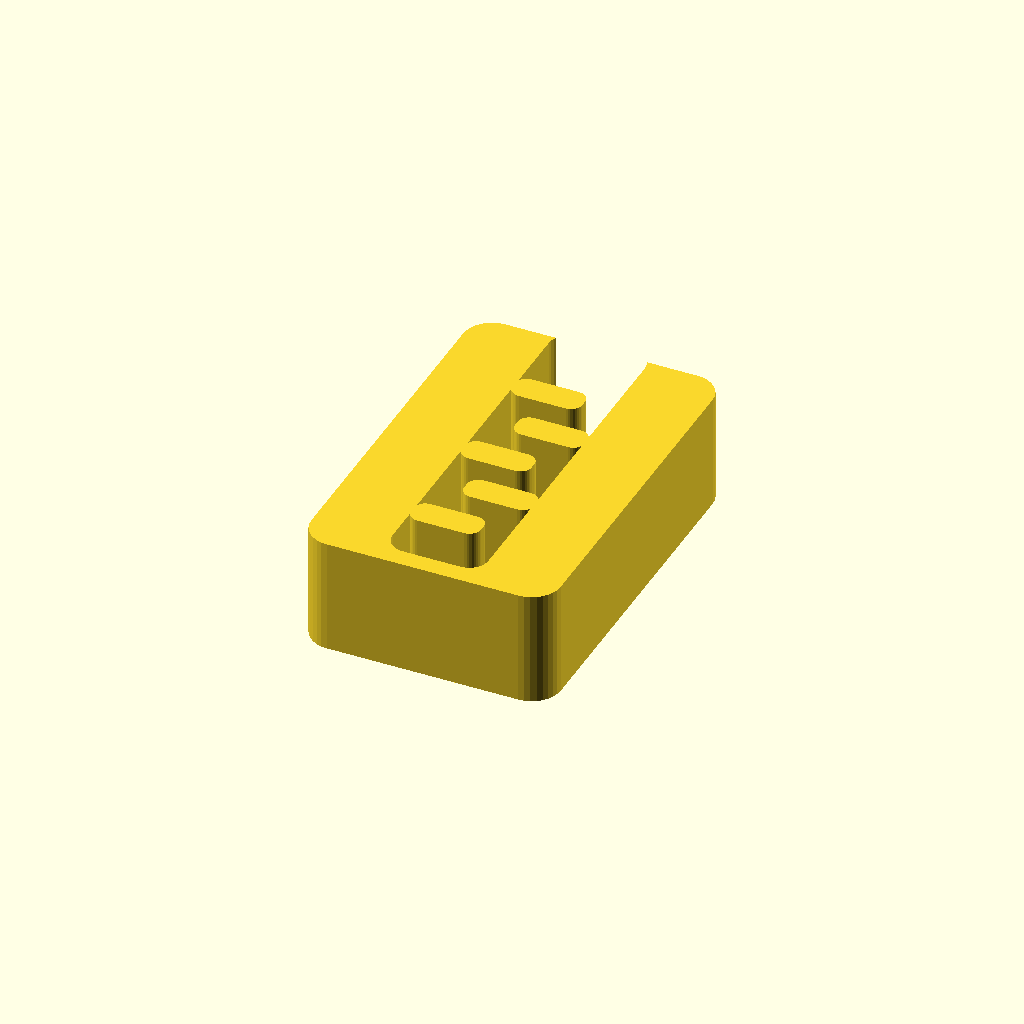
Cell 1: rendered with the file's own defaults.
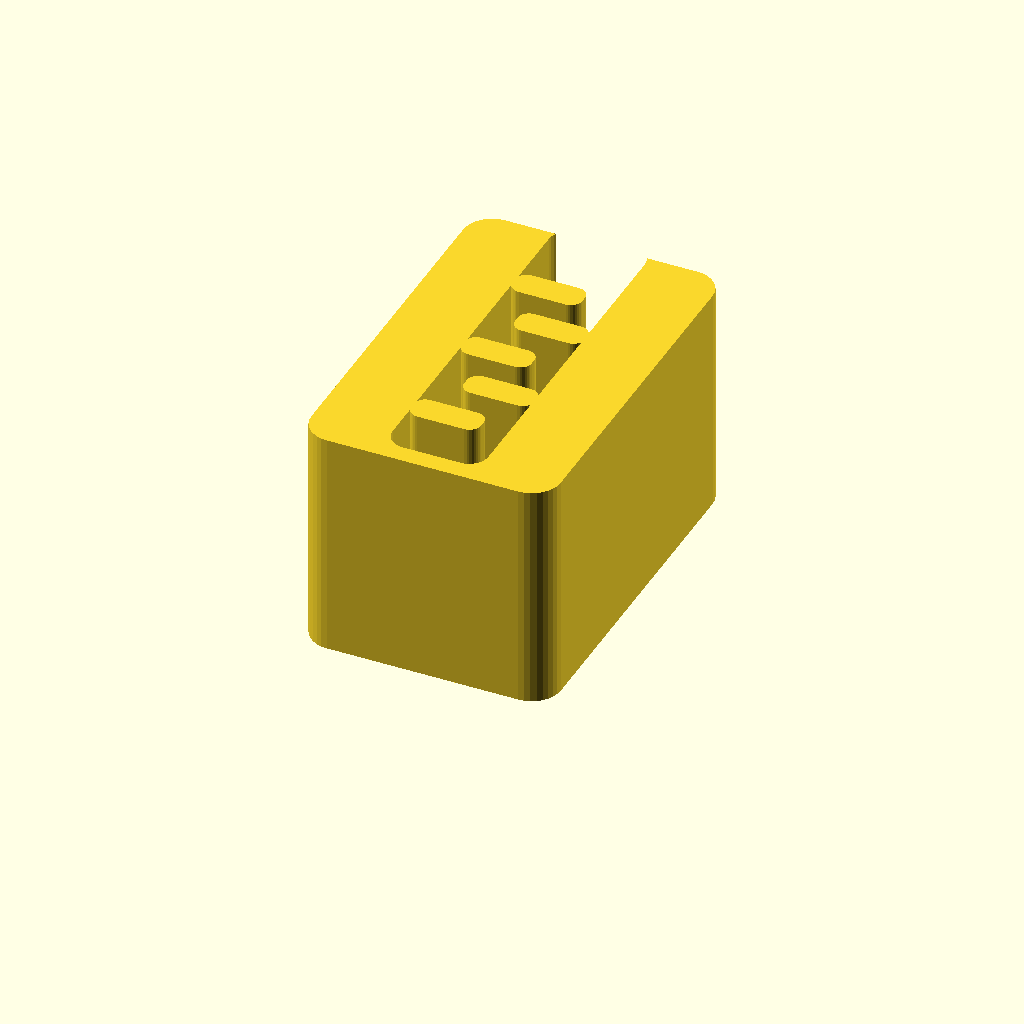
Cell 2: clip_w = 24 (everything else at default).
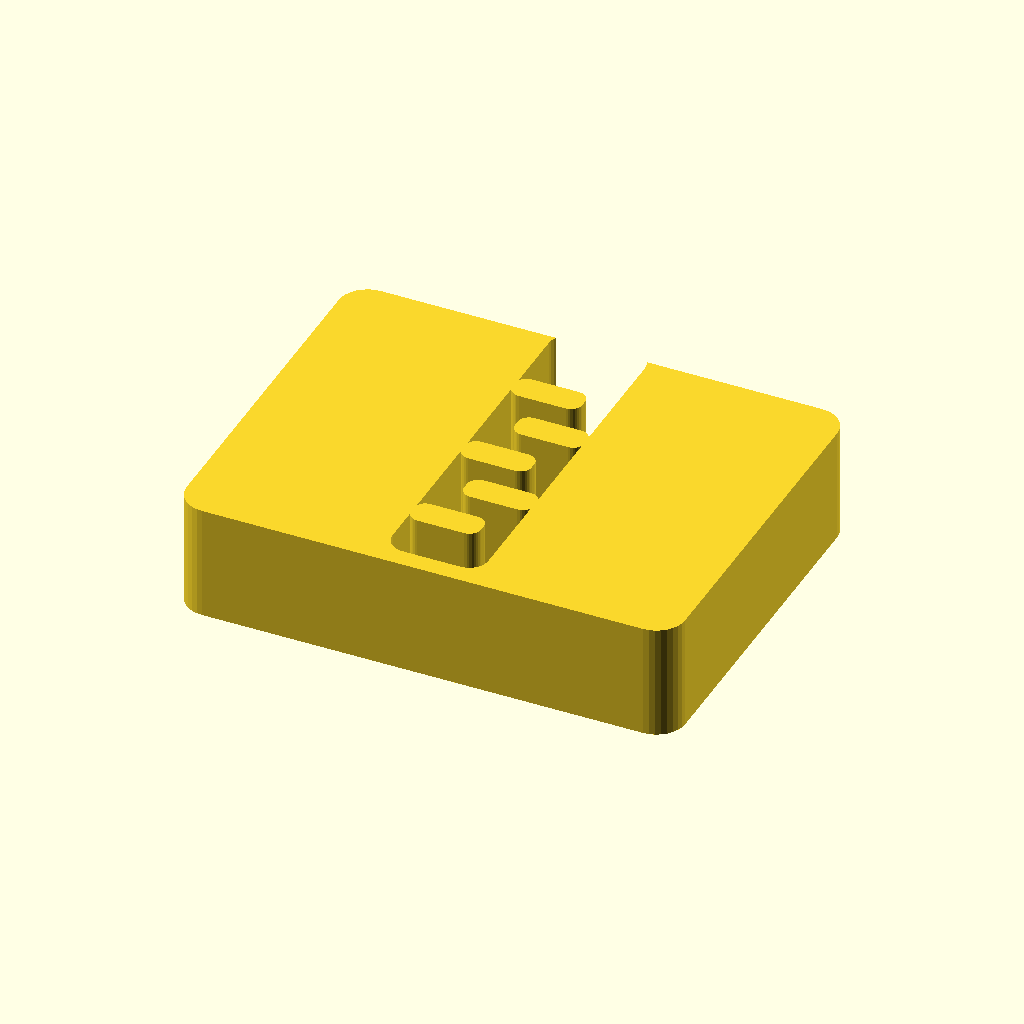
Cell 3 — body_x set to 52, the other parameters unchanged.
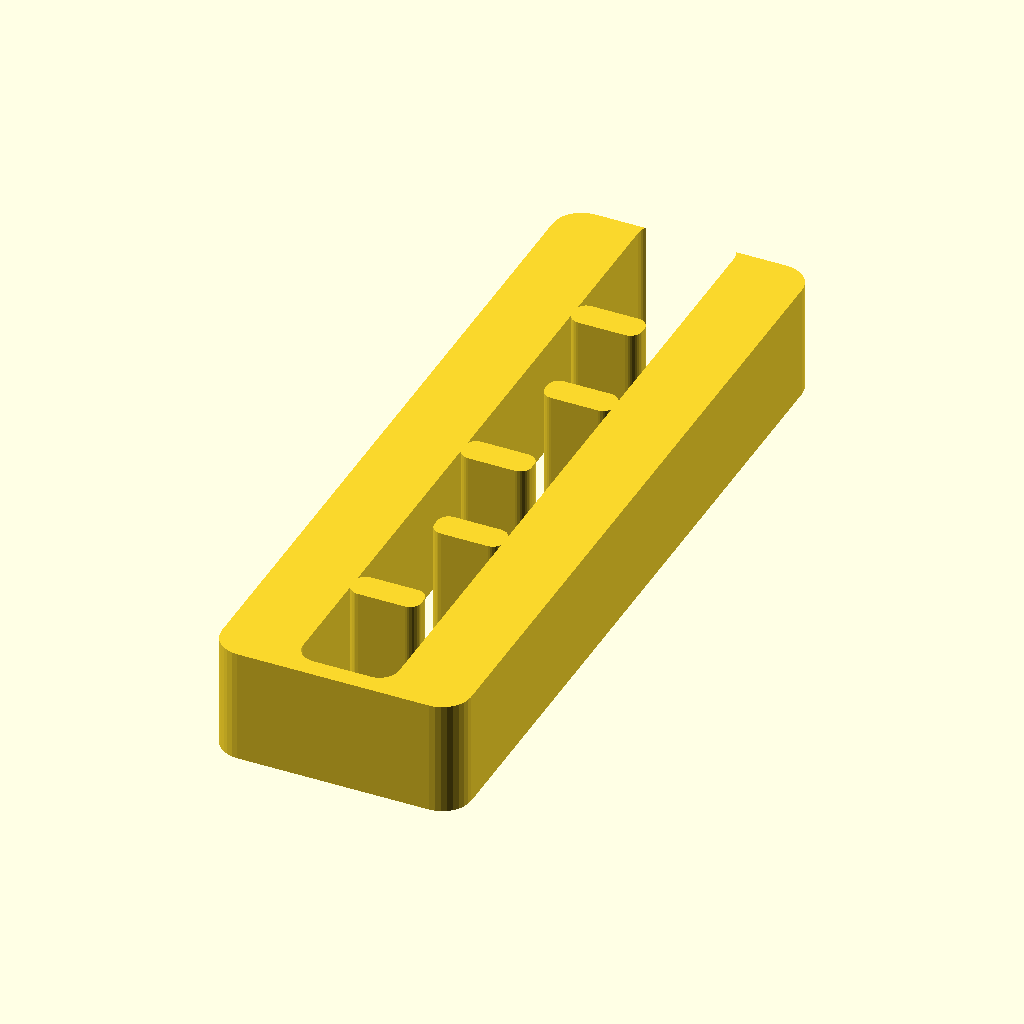
Cell 4: body_h = 80 (everything else at default).
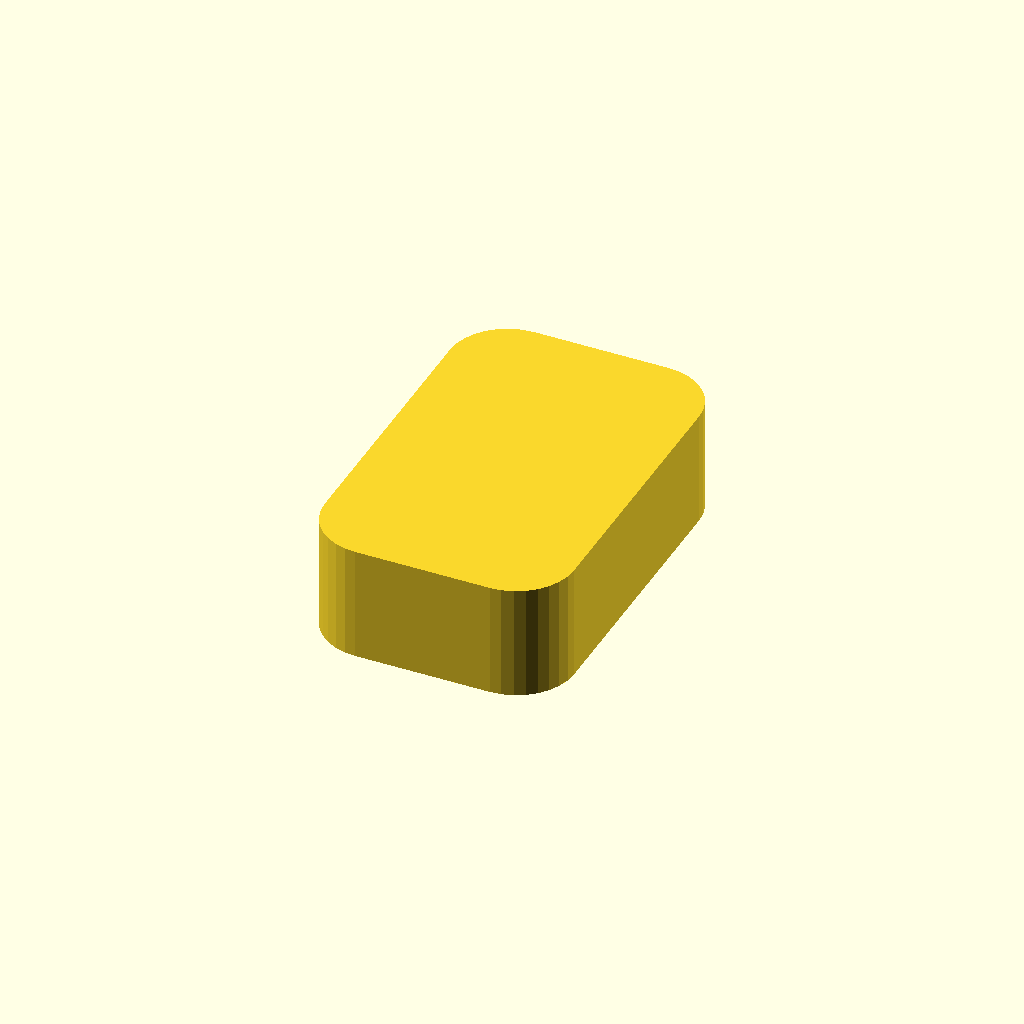
Cell 5: corner = 6 (everything else at default).
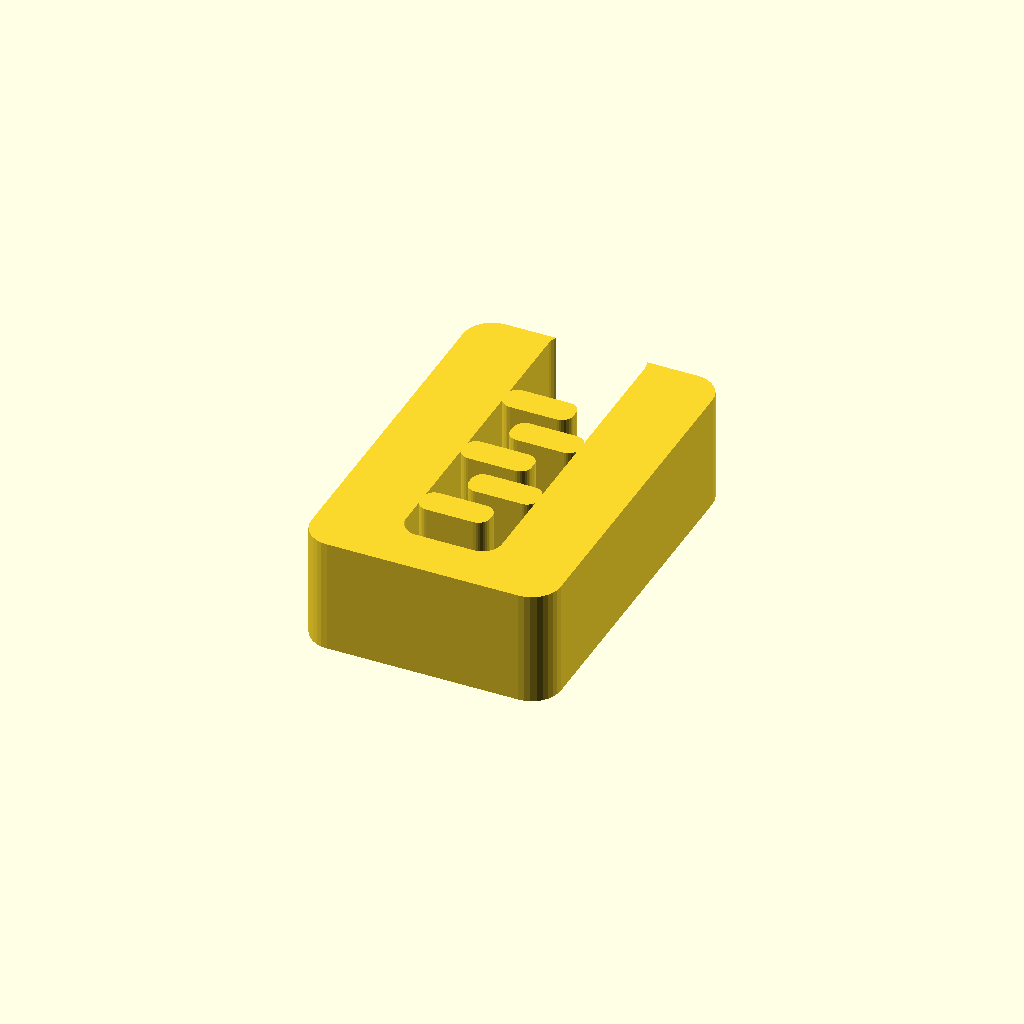
Cell 6: wall = 6 (everything else at default).
All cells are drawn from one camera (rotation 55°, 0°, 25°, orthographic, colour scheme Cornfield), so only the parameter changes between them.
Source of the model, projects/bagclips/bagclip_labyrinth.scad:
// bagclip_labyrinth — thread the bag's folded top down through a comb of
// alternating teeth; the forced weave grips by friction. RIGID (no flex), so
// it's durable in PLA. Prints flat, support-free (profile extruded along Z).

clip_w    = 12;    // width along the bag edge (Z)
body_x    = 26;    // overall X
body_h    = 40;    // overall Y (height)
corner    = 3;     // outer corner radius
wall      = 3;     // solid wall around the channel
channel_w = 10;    // straight channel width
overlap   = 2.2;   // how far each tooth reaches PAST center (forces the weave)
tooth_h   = 3.0;   // tooth thickness (Y)
tooth_r   = 1.2;   // tooth tip rounding
n_teeth   = 5;     // number of alternating teeth

$fn = 32;

module rrect(w, d, r) { offset(r) offset(-r) square([w, d], center=true); }

module tooth(y, from_left) {
  // a rounded bar reaching from one channel wall to `overlap` past center
  x0 = from_left ? -channel_w/2 - 0.1 : -overlap;
  x1 = from_left ?  overlap          :  channel_w/2 + 0.1;
  translate([(x0+x1)/2, y])
    rrect(x1 - x0, tooth_h, tooth_r);
}

module clip2d() {
  union() {
    difference() {
      rrect(body_x, body_h, corner);
      // open-top channel (extends past the top edge so the bag can enter)
      translate([0, wall/2])
        rrect(channel_w, body_h - wall + 2, corner - 1);
    }
    // alternating teeth poke into the channel
    for (i = [0 : n_teeth-1])
      tooth(-body_h/2 + wall + (i+1) * (body_h - 2*wall) / (n_teeth+1),
            (i % 2) == 0);
  }
}

linear_extrude(clip_w) clip2d();
Parameter table extracted from the source (name, type, default, range or options):
clip_w: number, default 12
body_x: number, default 26
body_h: number, default 40
corner: number, default 3
wall: number, default 3
channel_w: number, default 10
overlap: number, default 2.2
tooth_h: number, default 3
tooth_r: number, default 1.2
n_teeth: number, default 5
